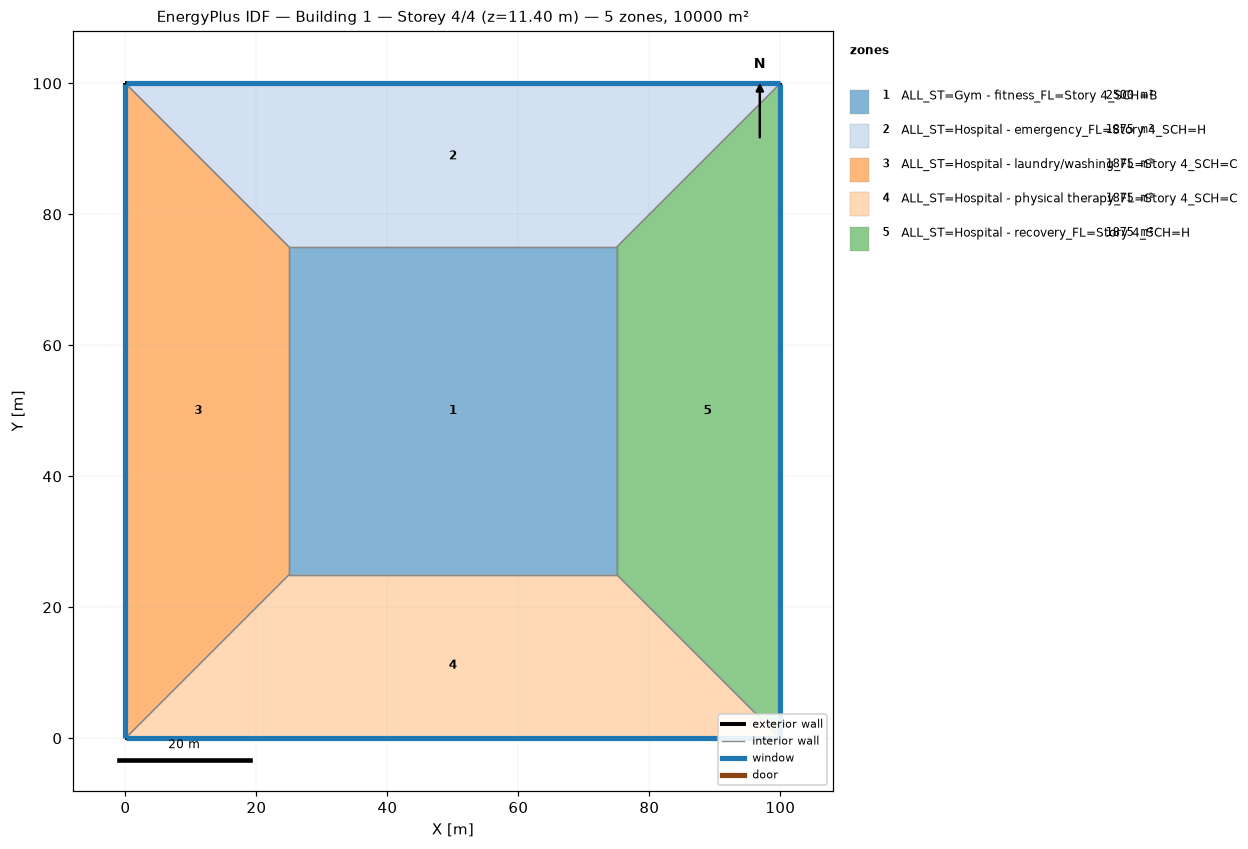
=== STOREY PLAN SPEC (per zone: floor XY polygon, exterior-wall plan segments, windows/doors) ===
zone 1: ALL_ST=Gym - fitness_FL=Story 4_SCH=B  (2500.0 m²)
  floor: (25.00, 25.00) (25.00, 75.00) (75.00, 75.00) (75.00, 25.00)
  interior walls: 4
zone 2: ALL_ST=Hospital - emergency_FL=Story 4_SCH=H  (1875.0 m²)
  floor: (0.00, 100.00) (100.00, 100.00) (75.00, 75.00) (25.00, 75.00)
  exterior wall: (100.00, 100.00) – (0.00, 100.00)  [100.0 m]
    window: (99.97, 100.00) – (0.03, 100.00)  [95.0 m²]
  interior walls: 3
zone 3: ALL_ST=Hospital - laundry/washing_FL=Story 4_SCH=C  (1875.0 m²)
  floor: (0.00, 0.00) (0.00, 100.00) (25.00, 75.00) (25.00, 25.00)
  exterior wall: (0.00, 100.00) – (0.00, 0.00)  [100.0 m]
    window: (0.00, 99.97) – (0.00, 0.03)  [95.0 m²]
  interior walls: 3
zone 4: ALL_ST=Hospital - physical therapy_FL=Story 4_SCH=C  (1875.0 m²)
  floor: (100.00, 0.00) (0.00, 0.00) (25.00, 25.00) (75.00, 25.00)
  exterior wall: (0.00, 0.00) – (100.00, 0.00)  [100.0 m]
    window: (0.03, 0.00) – (99.97, 0.00)  [95.0 m²]
  interior walls: 3
zone 5: ALL_ST=Hospital - recovery_FL=Story 4_SCH=H  (1875.0 m²)
  floor: (100.00, 100.00) (100.00, 0.00) (75.00, 25.00) (75.00, 75.00)
  exterior wall: (100.00, 0.00) – (100.00, 100.00)  [100.0 m]
    window: (100.00, 0.03) – (100.00, 99.97)  [95.0 m²]
  interior walls: 3

=== DERIVED (storey summary) ===
Building: Building 1
Storey: 4 of 4  (floor level z = 11.40 m)
Storey gross floor area: 10000.0 m²
Zones on this storey: 5
  - ALL_ST=Gym - fitness_FL=Story 4_SCH=B: floor 2500.0 m²
  - ALL_ST=Hospital - emergency_FL=Story 4_SCH=H: floor 1875.0 m²; exterior wall 100.0 m (380.0 m²); 1 window(s) 95.0 m²; WWR 25.0%
  - ALL_ST=Hospital - laundry/washing_FL=Story 4_SCH=C: floor 1875.0 m²; exterior wall 100.0 m (380.0 m²); 1 window(s) 95.0 m²; WWR 25.0%
  - ALL_ST=Hospital - physical therapy_FL=Story 4_SCH=C: floor 1875.0 m²; exterior wall 100.0 m (380.0 m²); 1 window(s) 95.0 m²; WWR 25.0%
  - ALL_ST=Hospital - recovery_FL=Story 4_SCH=H: floor 1875.0 m²; exterior wall 100.0 m (380.0 m²); 1 window(s) 95.0 m²; WWR 25.0%
Zone adjacency (shared interzone walls):
  - ALL_ST=Gym - fitness_FL=Story 4_SCH=B ↔ ALL_ST=Hospital - emergency_FL=Story 4_SCH=H
  - ALL_ST=Gym - fitness_FL=Story 4_SCH=B ↔ ALL_ST=Hospital - laundry/washing_FL=Story 4_SCH=C
  - ALL_ST=Gym - fitness_FL=Story 4_SCH=B ↔ ALL_ST=Hospital - physical therapy_FL=Story 4_SCH=C
  - ALL_ST=Gym - fitness_FL=Story 4_SCH=B ↔ ALL_ST=Hospital - recovery_FL=Story 4_SCH=H
  - ALL_ST=Hospital - emergency_FL=Story 4_SCH=H ↔ ALL_ST=Hospital - laundry/washing_FL=Story 4_SCH=C
  - ALL_ST=Hospital - emergency_FL=Story 4_SCH=H ↔ ALL_ST=Hospital - recovery_FL=Story 4_SCH=H
  - ALL_ST=Hospital - laundry/washing_FL=Story 4_SCH=C ↔ ALL_ST=Hospital - physical therapy_FL=Story 4_SCH=C
  - ALL_ST=Hospital - physical therapy_FL=Story 4_SCH=C ↔ ALL_ST=Hospital - recovery_FL=Story 4_SCH=H